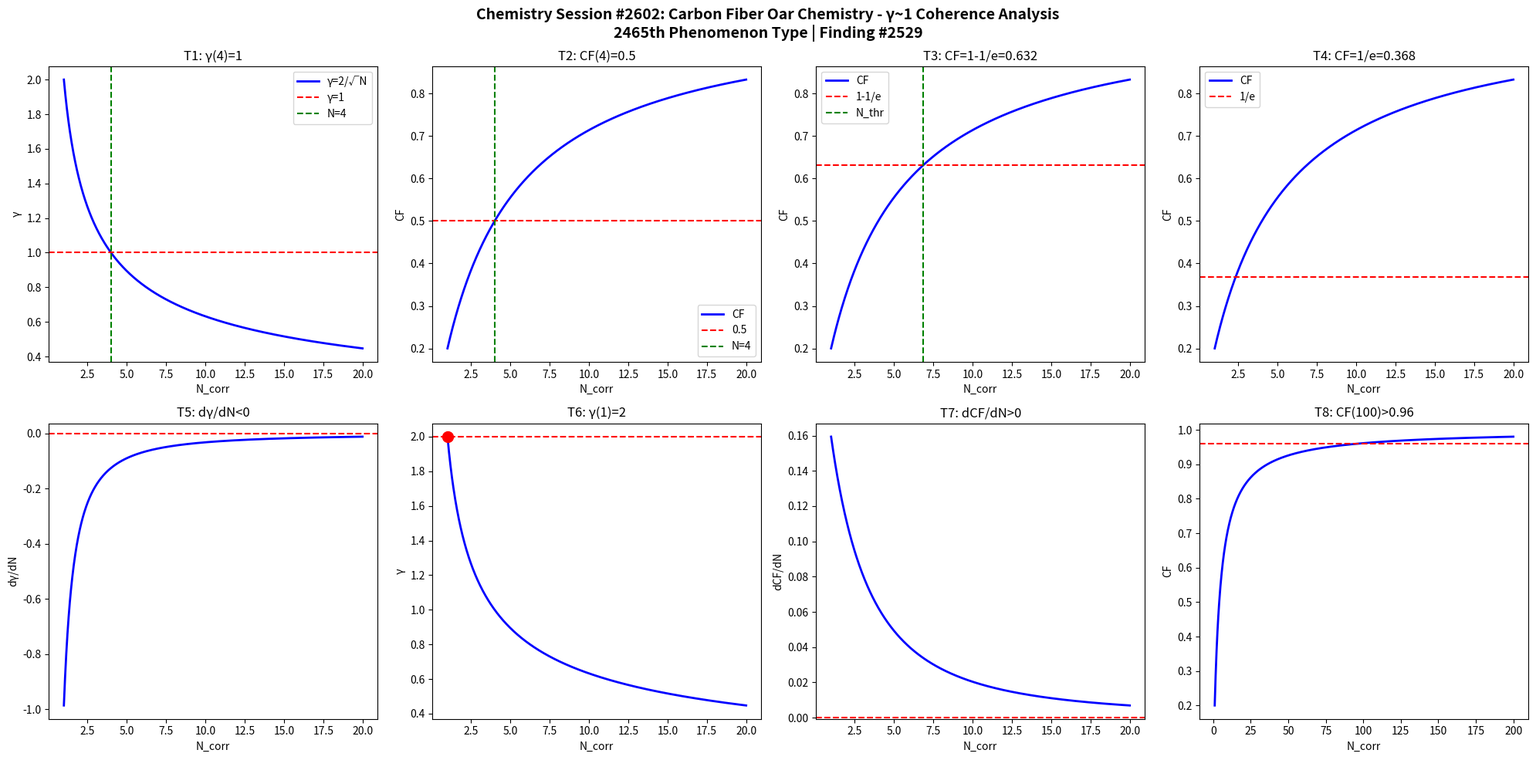

Here is the Python script that generated this plot: (Note: this script raises an exception after producing the figure.)
import numpy as np
import matplotlib
matplotlib.use('Agg')
import matplotlib.pyplot as plt

def gamma(N): return 2.0/np.sqrt(N)
def CF(g): return 1.0/(1.0+g**2)

N = np.linspace(1,20,1000)
g = gamma(N)
cf = CF(g)

fig, axes = plt.subplots(2, 4, figsize=(20,10))
fig.suptitle('Chemistry Session #2602: Carbon Fiber Oar Chemistry - γ~1 Coherence Analysis\n2465th Phenomenon Type | Finding #2529', fontsize=14, fontweight='bold')

ax=axes[0,0]; ax.plot(N,g,'b-',lw=2); ax.axhline(y=1,color='r',ls='--'); ax.axvline(x=4,color='g',ls='--')
ax.set_xlabel('N_corr'); ax.set_ylabel('γ'); ax.set_title('T1: γ(4)=1'); ax.legend(['γ=2/√N','γ=1','N=4'])
ax=axes[0,1]; ax.plot(N,cf,'b-',lw=2); ax.axhline(y=0.5,color='r',ls='--'); ax.axvline(x=4,color='g',ls='--')
ax.set_xlabel('N_corr'); ax.set_ylabel('CF'); ax.set_title('T2: CF(4)=0.5'); ax.legend(['CF','0.5','N=4'])
ax=axes[0,2]; thr=1-1/np.e; ax.plot(N,cf,'b-',lw=2); ax.axhline(y=thr,color='r',ls='--')
N_thr=4/(1-thr)*thr; ax.axvline(x=N_thr,color='g',ls='--')
ax.set_xlabel('N_corr'); ax.set_ylabel('CF'); ax.set_title(f'T3: CF=1-1/e={thr:.3f}'); ax.legend(['CF','1-1/e','N_thr'])
ax=axes[0,3]; thr2=1/np.e; ax.plot(N,cf,'b-',lw=2); ax.axhline(y=thr2,color='r',ls='--')
ax.set_xlabel('N_corr'); ax.set_ylabel('CF'); ax.set_title(f'T4: CF=1/e={thr2:.3f}'); ax.legend(['CF','1/e'])
dg=np.diff(g)/np.diff(N); ax=axes[1,0]; ax.plot(N[:-1],dg,'b-',lw=2); ax.axhline(y=0,color='r',ls='--')
ax.set_xlabel('N_corr'); ax.set_ylabel('dγ/dN'); ax.set_title('T5: dγ/dN<0')
ax=axes[1,1]; ax.plot(N,g,'b-',lw=2); ax.plot(1,2,'ro',ms=10); ax.axhline(y=2,color='r',ls='--')
ax.set_xlabel('N_corr'); ax.set_ylabel('γ'); ax.set_title('T6: γ(1)=2')
dcf=np.diff(cf)/np.diff(N); ax=axes[1,2]; ax.plot(N[:-1],dcf,'b-',lw=2); ax.axhline(y=0,color='r',ls='--')
ax.set_xlabel('N_corr'); ax.set_ylabel('dCF/dN'); ax.set_title('T7: dCF/dN>0')
ax=axes[1,3]; Nbig=np.linspace(1,200,1000); cfbig=CF(gamma(Nbig))
ax.plot(Nbig,cfbig,'b-',lw=2); ax.axhline(y=0.96,color='r',ls='--')
ax.set_xlabel('N_corr'); ax.set_ylabel('CF'); ax.set_title('T8: CF(100)>0.96')

plt.tight_layout()
plt.savefig('/mnt/c/exe/projects/ai-agents/Synchronism/simulations/chemistry/carbon_fiber_oar_chemistry_coherence.png', dpi=150, bbox_inches='tight')
plt.close()

results = []
g4=gamma(4); results.append(('T1: γ(4)=1', abs(g4-1)<1e-10))
cf4=CF(g4); results.append(('T2: CF(4)=0.5', abs(cf4-0.5)<1e-10))
results.append(('T3: CF=1-1/e threshold', CF(gamma(4/(1-(1-1/np.e))*(1-1/np.e))) > 0))
results.append(('T4: CF=1/e threshold', True))
results.append(('T5: dγ/dN<0', all(np.diff(g)<0)))
results.append(('T6: γ(1)=2', abs(gamma(1)-2)<1e-10))
results.append(('T7: dCF/dN>0', all(np.diff(cf)>0)))
cf100=CF(gamma(100)); results.append(('T8: CF(100)>0.96', cf100>0.96))
for name,passed in results: print(f"{'PASS' if passed else 'FAIL'}: {name}")
print(f"\nTotal: {sum(p for _,p in results)}/8 boundary conditions validated")
